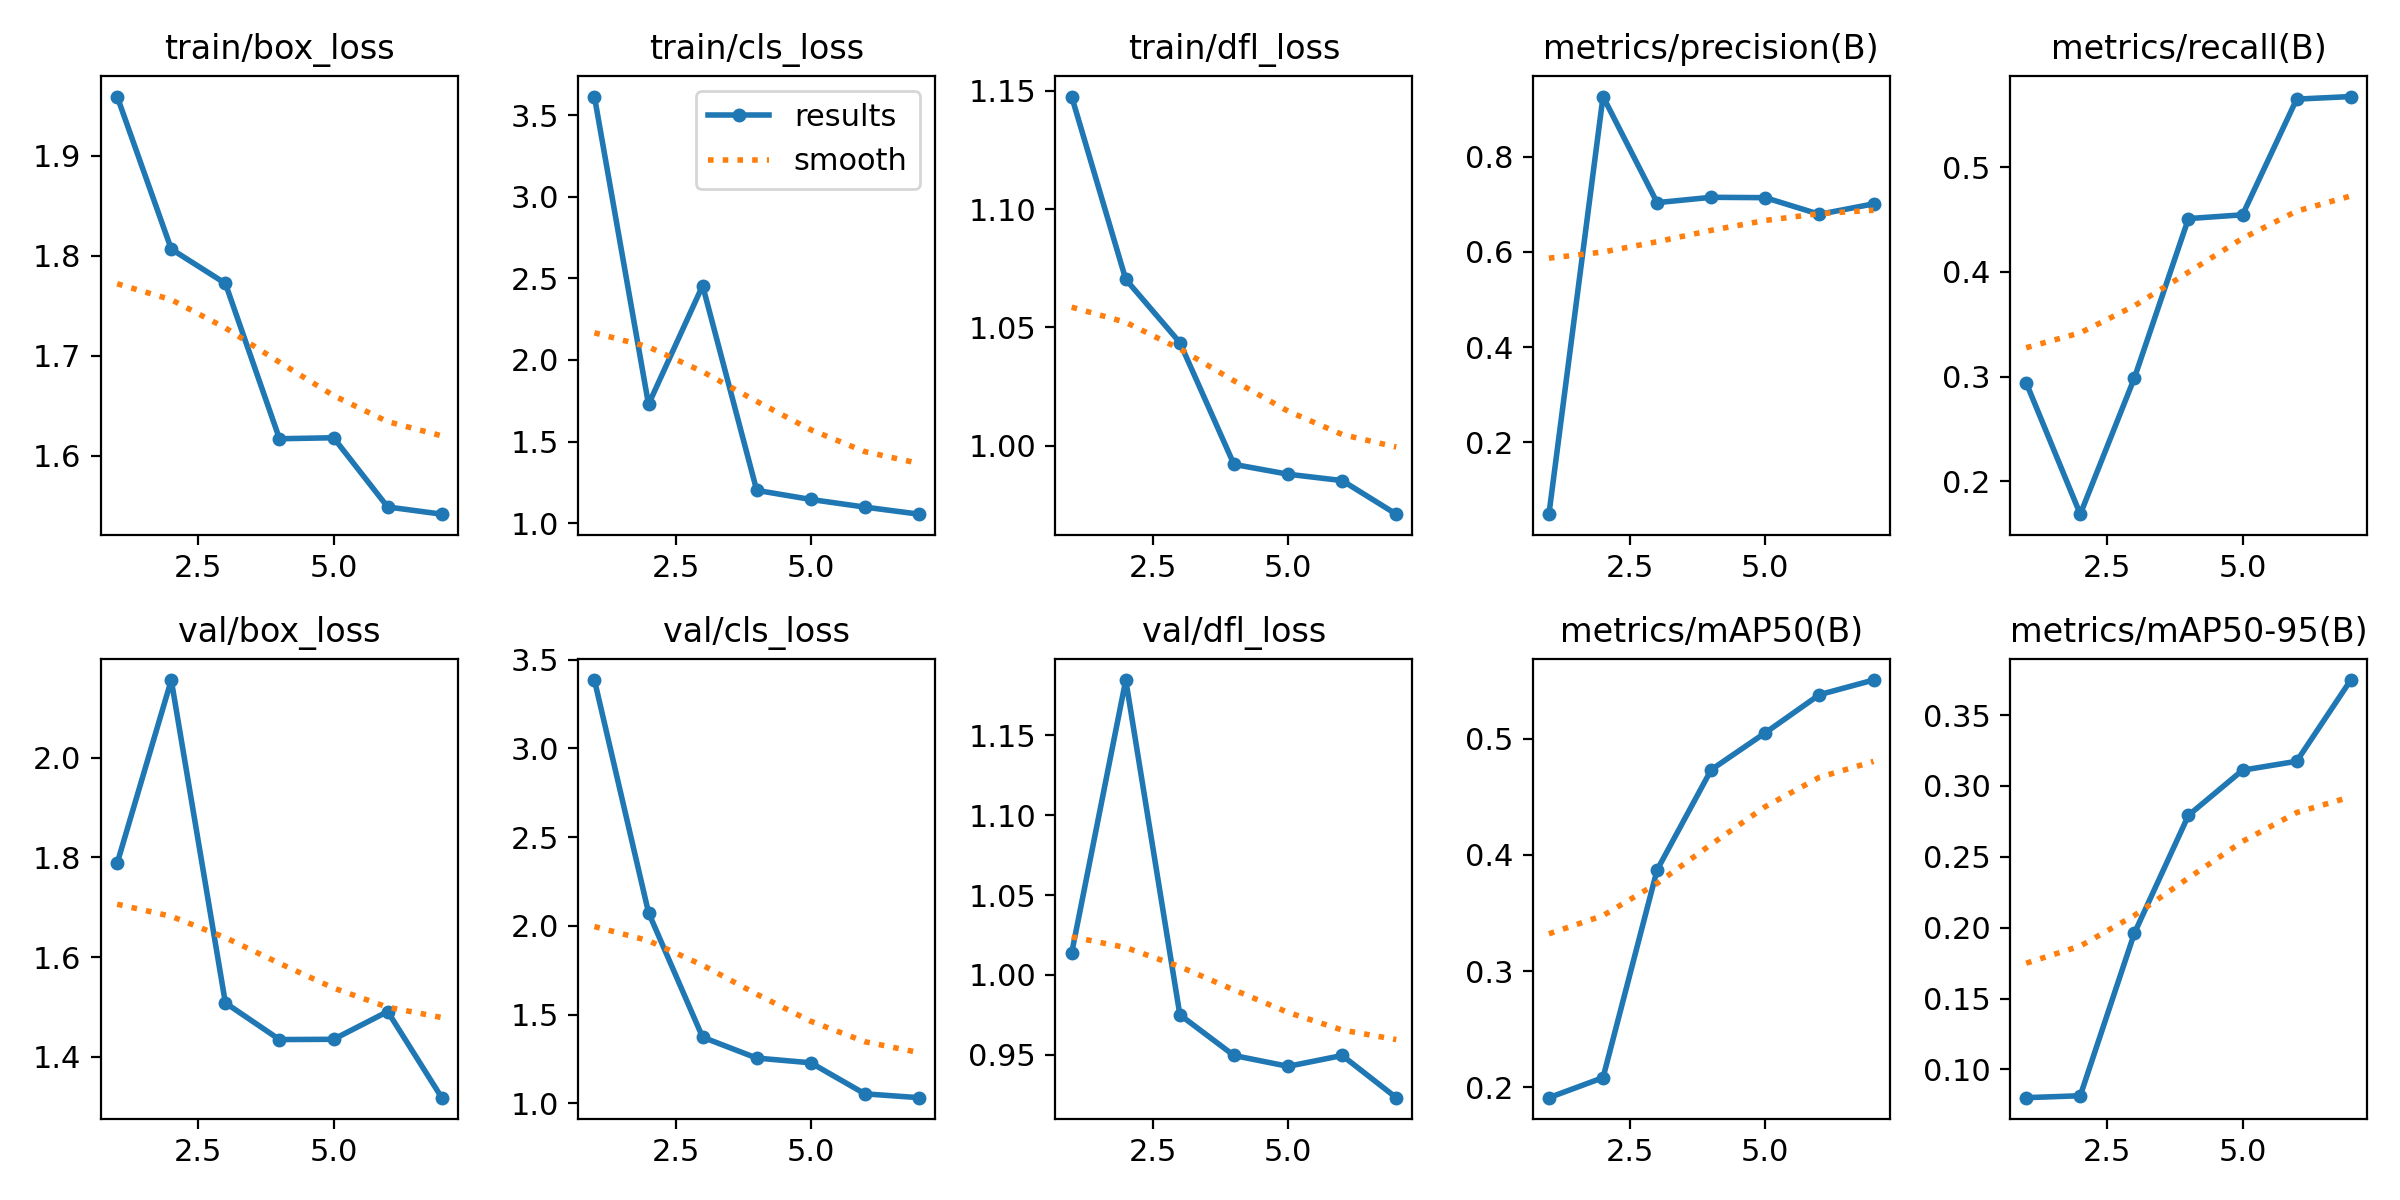

The file beside this chart, header and first rows:
epoch, train/box_loss, train/cls_loss, train/dfl_loss, metrics/precision(B), metrics/recall(B), metrics/mAP50(B), metrics/mAP50-95(B), val/box_loss, val/cls_loss, val/dfl_loss, lr/pg0, lr/pg1, lr/pg2
1, 1.959, 3.615, 1.148, 0.04861, 0.2942, 0.191, 0.08009, 1.788, 3.384, 1.014, 0.00025, 0.00025, 0.00025
2, 1.807, 1.728, 1.07, 0.9269, 0.1686, 0.2083, 0.08146, 2.156, 2.075, 1.184, 0.00044, 0.00044, 0.00044
3, 1.772, 2.456, 1.044, 0.7038, 0.2987, 0.387, 0.1961, 1.508, 1.372, 0.9751, 0.0005558, 0.0005558, 0.0005558
4, 1.617, 1.2, 0.9921, 0.715, 0.451, 0.4732, 0.2793, 1.435, 1.255, 0.9496, 0.0005973, 0.0005973, 0.0005973
5, 1.618, 1.145, 0.9879, 0.7142, 0.4546, 0.505, 0.3111, 1.435, 1.228, 0.9429, 0.0005429, 0.0005429, 0.0005429
6, 1.549, 1.098, 0.9853, 0.6792, 0.5652, 0.5378, 0.3174, 1.491, 1.053, 0.9496, 0.0005429, 0.0005429, 0.0005429
7, 1.542, 1.054, 0.9711, 0.7012, 0.5676, 0.5504, 0.3747, 1.318, 1.032, 0.9233, 0.0003661, 0.0003661, 0.0003661
